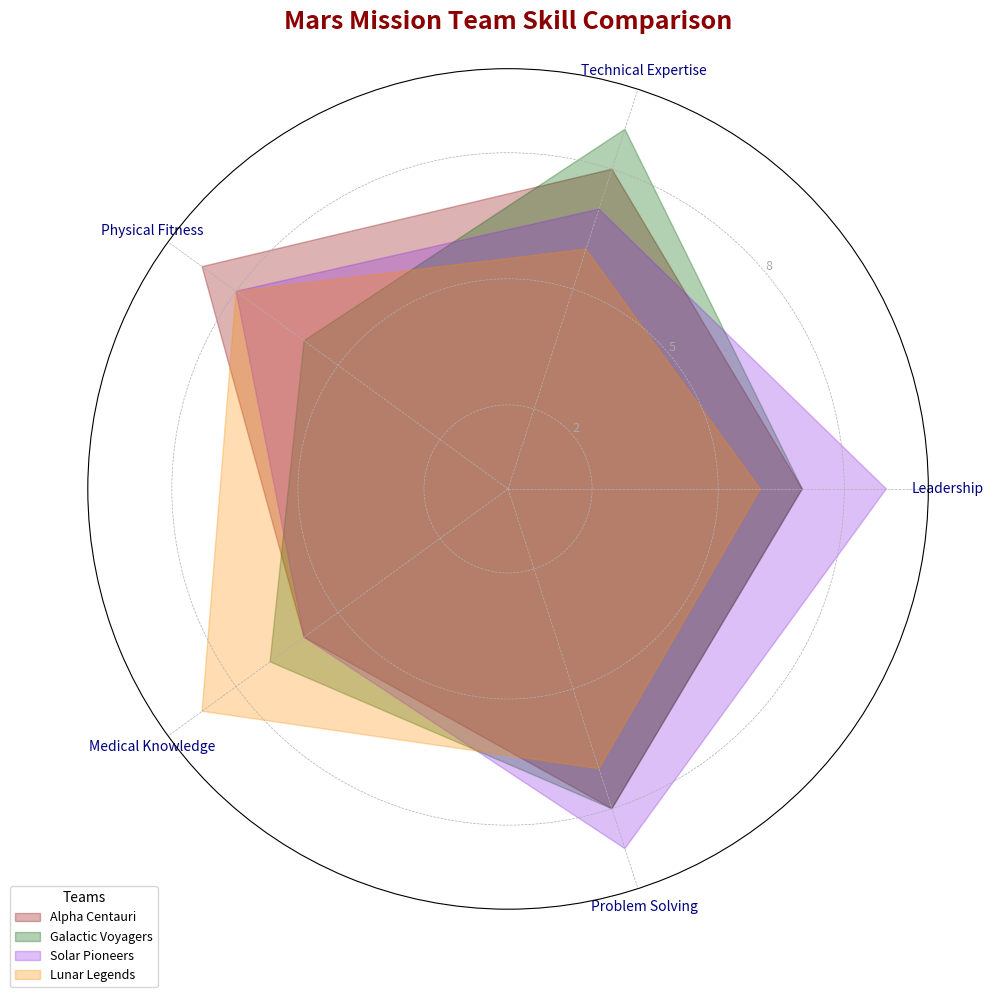

This chart was generated by the following Python code:
import numpy as np
import matplotlib.pyplot as plt
from math import pi

skills = ['Leadership', 'Technical Expertise', 'Physical Fitness', 'Medical Knowledge', 'Problem Solving']
num_skills = len(skills)

teams_scores = {
    'Alpha Centauri': [7, 8, 9, 6, 8],
    'Galactic Voyagers': [7, 9, 6, 7, 8],
    'Solar Pioneers': [9, 7, 8, 6, 9],
    'Lunar Legends': [6, 6, 8, 9, 7],
}

fig, ax = plt.subplots(figsize=(10, 10), subplot_kw=dict(polar=True))

angles = np.linspace(0, 2 * pi, num_skills, endpoint=False).tolist()
angles += angles[:1]
colors = ['#8B0000', '#006400', '#8A2BE2', '#FF8C00']

for idx, (team, scores) in enumerate(teams_scores.items()):
    scores += scores[:1]
    # Remove the plot() function call to get rid of chart lines
    ax.fill(angles, scores, alpha=0.3, color=colors[idx], label=team)

plt.xticks(angles[:-1], skills, color='navy', size=10)
ax.set_rlabel_position(40)
plt.yticks([2, 5, 8], ["2", "5", "8"], color="darkgrey", size=9)
plt.ylim(0, 10)

ax.set_title('Mars Mission Team Skill Comparison', 
              size=18, color='darkred', weight='bold', pad=25, va='bottom')

plt.legend(loc='lower left', bbox_to_anchor=(-0.1, -0.1), title="Teams", fontsize=9)
plt.grid(True, linestyle='--', linewidth=0.5)
plt.tight_layout()
plt.show()
